Run: headless pygame with SDL's dummy video driver; simulated clock (each Clock.tick advances the game by its frame time, no real sleeping); random seed 0; keys injected as events and as key.get_pressed() state; no mouse input.
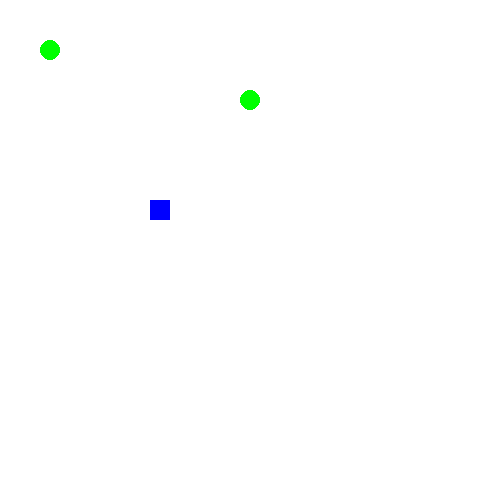
Frame 1 of 4 · flips 1–60 · no input
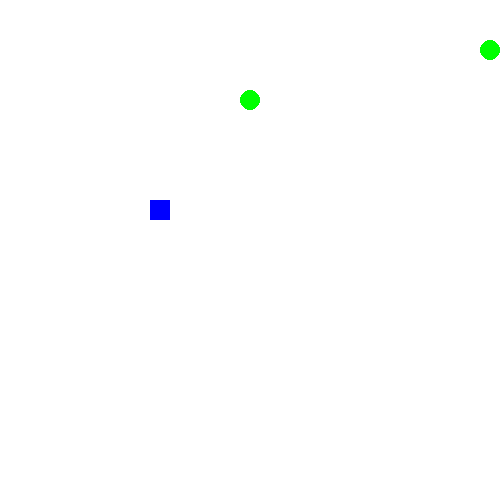
Frame 2 of 4 · flips 61–180 · tapped SPACE, RETURN · held RIGHT (→), D
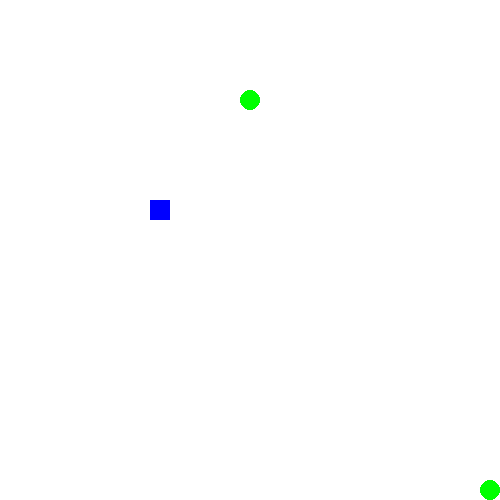
Frame 3 of 4 · flips 181–300 · held DOWN (↓), S
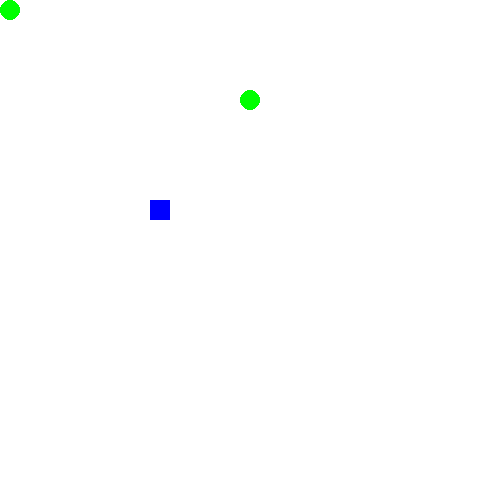
Frame 4 of 4 · flips 301–420 · held LEFT (←), A, UP (↑), W

The pygame program that drew these frames:

import pygame

pygame.init()

SCREEN_WIDTH = 500
SCREEN_HEIGHT = 500

WIN = pygame.display.set_mode((SCREEN_WIDTH, SCREEN_HEIGHT))
pygame.display.set_caption("NEAT Car")

X_POSITION = 50
Y_POSITION = 50
RADIUS = 10
VELOCITY = 5
COLOR = (0, 255, 0)

RECT_POSITION = (150, 200, 20, 20)
WIN_CIRCLE_POSITION = (250, 100)

RUN = True
while RUN:
    pygame.time.delay(50)

    for event in pygame.event.get():
        if event.type == pygame.QUIT:
            RUN = False
    
    COLOR = (0, 255, 0)

    if Y_POSITION - RADIUS < RECT_POSITION[1] + RECT_POSITION[3] and Y_POSITION + RADIUS > RECT_POSITION[1]:
        if X_POSITION + RADIUS > RECT_POSITION[0] and X_POSITION - RADIUS < RECT_POSITION[0] + RECT_POSITION[2]:
            COLOR = (255, 0, 0)
    
    if X_POSITION == WIN_CIRCLE_POSITION[0] and Y_POSITION == WIN_CIRCLE_POSITION[1]:
        print('win')

    KEYS = pygame.key.get_pressed()

    if KEYS[pygame.K_LEFT]:
        X_POSITION -= VELOCITY

    if KEYS[pygame.K_RIGHT]:
        X_POSITION += VELOCITY

    if KEYS[pygame.K_UP]:
        Y_POSITION -= VELOCITY

    if KEYS[pygame.K_DOWN]:
        Y_POSITION += VELOCITY

    if X_POSITION > SCREEN_WIDTH - RADIUS:
        X_POSITION = SCREEN_WIDTH - RADIUS
    elif X_POSITION < 0 + RADIUS:
        X_POSITION = 0 + RADIUS

    if Y_POSITION > SCREEN_WIDTH - RADIUS:
        Y_POSITION = SCREEN_WIDTH - RADIUS
    elif Y_POSITION < 0 + RADIUS:
        Y_POSITION = 0 + RADIUS

    WIN.fill((255, 255, 255))
    pygame.draw.circle(WIN, COLOR, (X_POSITION, Y_POSITION), RADIUS)
    pygame.draw.rect(WIN, (0, 0, 255), RECT_POSITION)
    pygame.draw.circle(WIN, (0, 255, 0), WIN_CIRCLE_POSITION, RADIUS)
    pygame.display.update()

pygame.quit();
